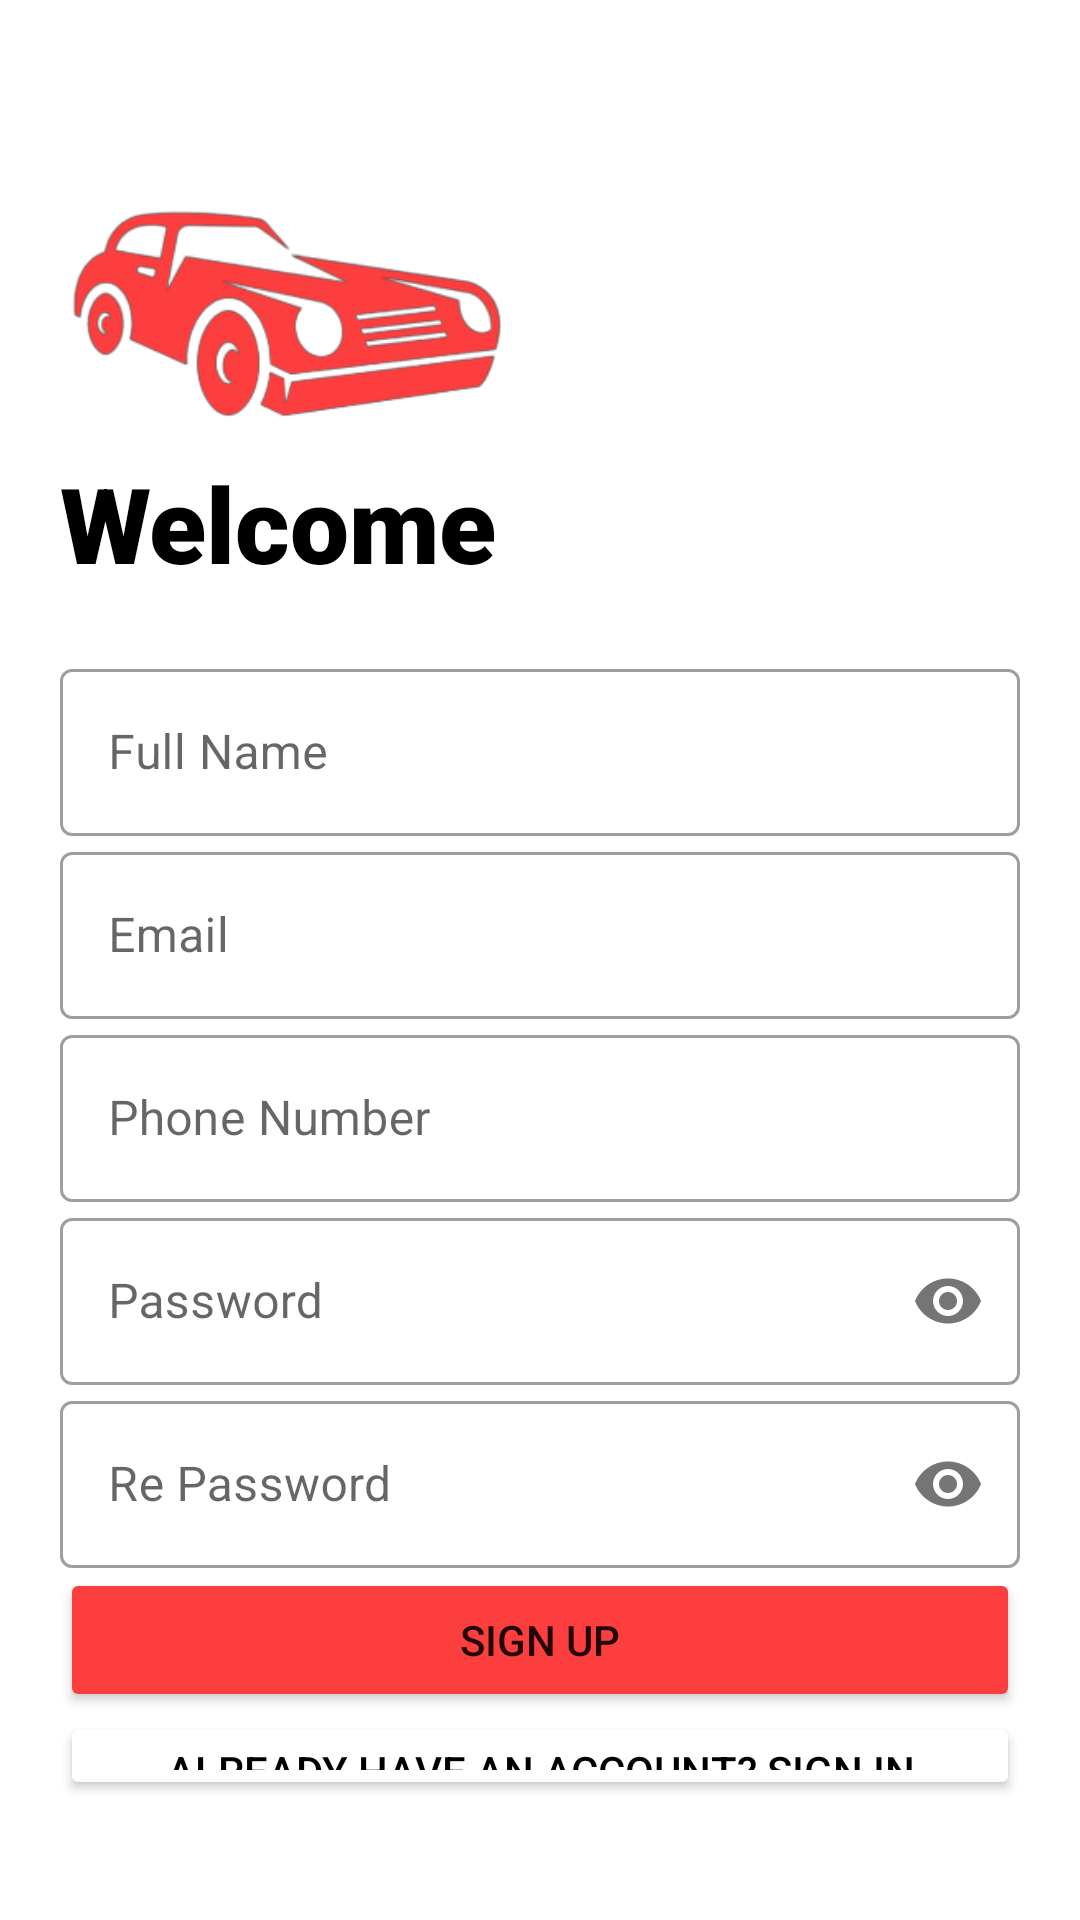

Write the Android layout XML for this screen, with the resource values it uses.
<!-- AndroidManifest.xml: application theme Theme.Carrentalprm392 -->
<!-- res/layout/activity_sign_up.xml -->
<?xml version="1.0" encoding="utf-8"?>
<LinearLayout xmlns:android="http://schemas.android.com/apk/res/android"
    xmlns:app="http://schemas.android.com/apk/res-auto"
    xmlns:tools="http://schemas.android.com/tools"
    android:layout_width="match_parent"
    android:layout_height="match_parent"
    android:orientation="vertical"
    android:padding="20dp"
    tools:context=".controller.common.LoginActivity">

    <ImageView
        android:layout_width="150dp"
        android:layout_height="131dp"
        android:src="@drawable/logo_login"
        android:transitionName="logo" />

    <TextView
        android:layout_width="wrap_content"
        android:layout_height="wrap_content"
        android:fontFamily="sans-serif-black"
        android:text="Welcome"
        android:textColor="#000"
        android:textSize="35sp"
        android:transitionName="logo_text" />

    <LinearLayout
        android:layout_width="match_parent"
        android:layout_height="wrap_content"
        android:layout_marginTop="20dp"
        android:layout_marginBottom="20dp"
        android:orientation="vertical">

        <com.google.android.material.textfield.TextInputLayout
            android:id="@+id/fullName"
            style="@style/Widget.MaterialComponents.TextInputLayout.OutlinedBox"
            android:layout_width="match_parent"
            android:layout_height="wrap_content"
            android:hint="Full Name">

            <com.google.android.material.textfield.TextInputEditText
                android:layout_width="match_parent"
                android:layout_height="wrap_content"
                android:inputType="text" />
        </com.google.android.material.textfield.TextInputLayout>


        <com.google.android.material.textfield.TextInputLayout
            android:id="@+id/email"
            style="@style/Widget.MaterialComponents.TextInputLayout.OutlinedBox"
            android:layout_width="match_parent"
            android:layout_height="wrap_content"
            android:hint="Email">

            <com.google.android.material.textfield.TextInputEditText
                android:layout_width="match_parent"
                android:layout_height="wrap_content"
                android:inputType="textEmailAddress"
                android:transitionName="email" />
        </com.google.android.material.textfield.TextInputLayout>

        <com.google.android.material.textfield.TextInputLayout
            android:id="@+id/phoneNumber"
            style="@style/Widget.MaterialComponents.TextInputLayout.OutlinedBox"
            android:layout_width="match_parent"
            android:layout_height="wrap_content"
            android:hint="Phone Number">

            <com.google.android.material.textfield.TextInputEditText
                android:layout_width="match_parent"
                android:layout_height="wrap_content"
                android:inputType="phone" />
        </com.google.android.material.textfield.TextInputLayout>

        <com.google.android.material.textfield.TextInputLayout
            android:id="@+id/password1"
            style="@style/Widget.MaterialComponents.TextInputLayout.OutlinedBox"
            android:layout_width="match_parent"
            android:layout_height="wrap_content"
            android:hint="Password"
            app:passwordToggleEnabled="true">

            <com.google.android.material.textfield.TextInputEditText
                android:layout_width="match_parent"
                android:layout_height="wrap_content"
                android:inputType="textPassword"
                android:transitionName="password" />
        </com.google.android.material.textfield.TextInputLayout>

        <com.google.android.material.textfield.TextInputLayout
            android:id="@+id/password2"
            style="@style/Widget.MaterialComponents.TextInputLayout.OutlinedBox"
            android:layout_width="match_parent"
            android:layout_height="wrap_content"
            android:hint="Re Password"
            app:passwordToggleEnabled="true">

            <com.google.android.material.textfield.TextInputEditText
                android:layout_width="match_parent"
                android:layout_height="wrap_content"
                android:inputType="textPassword" />
        </com.google.android.material.textfield.TextInputLayout>

        <Button
            android:id="@+id/signup"
            android:layout_width="match_parent"
            android:layout_height="wrap_content"
            android:backgroundTint="#FD3E3E"
            android:text="Sign up"
            android:transitionName="login_signup" />

        <Button
            android:id="@+id/back_signin"
            android:layout_width="match_parent"
            android:layout_height="wrap_content"
            android:backgroundTint="#FFFFFF"
            android:text="Already have an account? sign in"
            android:textColor="#000" />
    </LinearLayout>
</LinearLayout>
<!-- resources referenced by this layout -->
<resources>
  <!-- drawable logo_login: png bitmap (drawable, 26983 bytes) -->
  <style name="Theme.Carrentalprm392" parent="Theme.MaterialComponents.DayNight.NoActionBar">
          
          <item name="colorPrimary">@color/lavender</item>
          <item name="colorPrimaryVariant">@color/lavender</item>
          <item name="colorOnPrimary">@color/white</item>
          
          <item name="colorSecondary">@color/teal_200</item>
          <item name="colorSecondaryVariant">@color/teal_700</item>
          <item name="colorOnSecondary">@color/black</item>
          
          <item name="android:statusBarColor">?attr/colorPrimaryVariant</item>
          
      </style>
  <color name="lavender">#FD3E3E</color>
  <color name="white">#FFFFFFFF</color>
  <color name="teal_200">#FF03DAC5</color>
  <color name="teal_700">#FF018786</color>
  <color name="black">#FF000000</color>
</resources>
